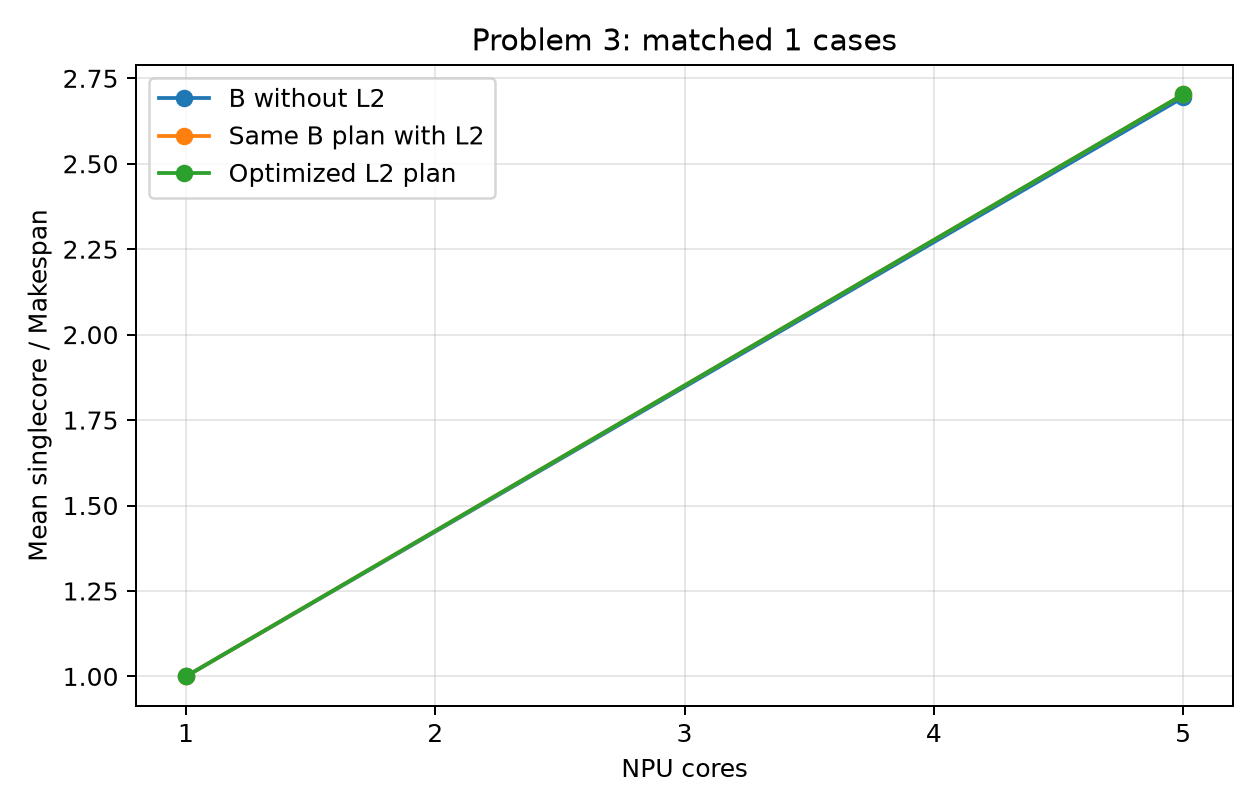

The table this chart was drawn from, first rows:
cores, count, no_l2, paired_l2, optimized_l2
1, 1, 1.0, 1.0, 1.0
5, 1, 2.694, 2.703, 2.703
